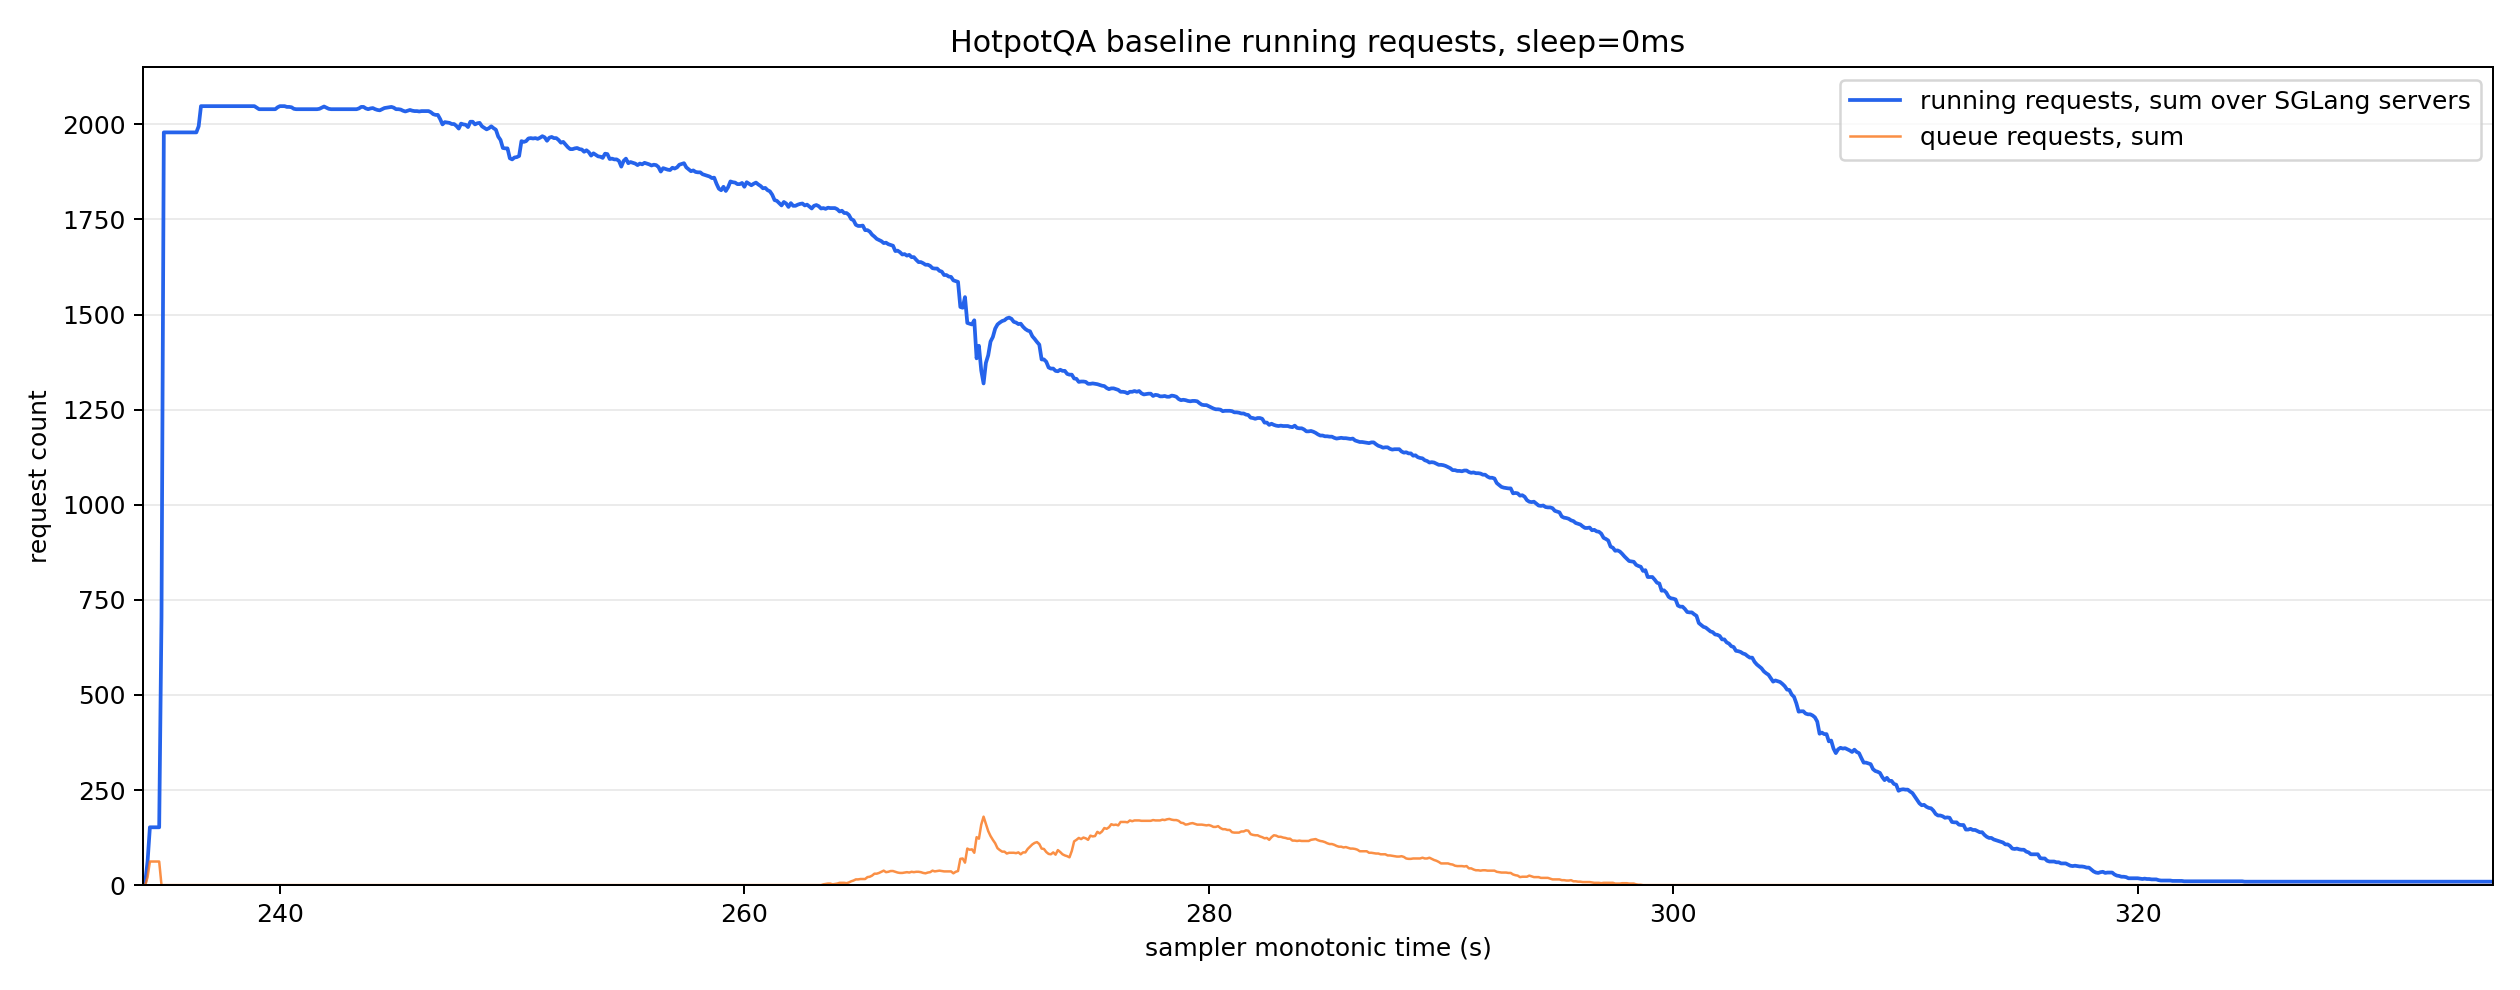

Data behind this chart, as committed beside it:
monotonic_s, running_reqs_sum, queue_reqs_sum, gen_throughput_sum, decode_sum_seq_lens_sum, num_servers_sampled
234.1, 8.0, 0.0, 0.0, 0.0, 8
234.2, 8.0, 0.0, 0.0, 0.0, 8
234.3, 62.0, 21.0, 0.0, 0.0, 8
234.4, 152.0, 62.0, 0.0, 0.0, 8
234.5, 152.0, 62.0, 0.0, 0.0, 8
234.6, 152.0, 62.0, 0.0, 0.0, 8
234.7, 152.0, 62.0, 0.0, 0.0, 8
234.8, 152.0, 62.0, 0.0, 0.0, 8
234.9, 705.0, 0.0, 0.0, 0.0, 8
235.0, 1979, 0.0, 0.0, 0.0, 8
235.1, 1979, 0.0, 0.0, 0.0, 8
235.2, 1979, 0.0, 0.0, 0.0, 8
235.3, 1979, 0.0, 0.0, 0.0, 8
235.4, 1979, 0.0, 0.0, 0.0, 8
235.5, 1979, 0.0, 0.0, 0.0, 8
235.6, 1979, 0.0, 0.0, 0.0, 8
235.7, 1979, 0.0, 0.0, 0.0, 8
235.8, 1979, 0.0, 0.0, 0.0, 8
235.9, 1979, 0.0, 0.0, 0.0, 8
236.0, 1979, 0.0, 0.0, 0.0, 8
236.1, 1979, 0.0, 0.0, 0.0, 8
236.2, 1979, 0.0, 0.0, 0.0, 8
236.3, 1979, 0.0, 0.0, 0.0, 8
236.4, 1979, 0.0, 0.0, 0.0, 8
236.5, 1995, 0.0, 701, 251996, 8
236.6, 2048, 0.0, 2854, 1008056, 8
236.7, 2048, 0.0, 2854, 1008056, 8
236.8, 2048, 0.0, 2854, 1008056, 8
236.9, 2048, 0.0, 2854, 1008056, 8
237.0, 2048, 0.0, 2854, 1008056, 8
237.1, 2048, 0.0, 2854, 1008056, 8
237.2, 2048, 0.0, 2854, 1008056, 8
237.3, 2048, 0.0, 2854, 1008056, 8
237.4, 2048, 0.0, 2854, 1008056, 8
237.5, 2048, 0.0, 2854, 1008056, 8
237.6, 2048, 0.0, 2854, 1008056, 8
237.7, 2048, 0.0, 2854, 1008056, 8
237.8, 2048, 0.0, 2854, 1008056, 8
237.9, 2048, 0.0, 2854, 1008056, 8
238.0, 2048, 0.0, 2854, 1008056, 8
238.1, 2048, 0.0, 2854, 1008056, 8
238.2, 2048, 0.0, 44674, 1079736, 8
238.3, 2048, 0.0, 50598, 1089976, 8
238.4, 2048, 0.0, 50598, 1089976, 8
238.5, 2048, 0.0, 50598, 1089976, 8
238.6, 2048, 0.0, 50598, 1089976, 8
238.7, 2048, 0.0, 50598, 1089976, 8
238.8, 2048, 0.0, 50598, 1089976, 8
238.9, 2048, 0.0, 50598, 1089976, 8
239.0, 2044, 0.0, 50598, 1089976, 8
239.1, 2040, 0.0, 50598, 1089976, 8
239.2, 2040, 0.0, 50598, 1089976, 8
239.3, 2040, 0.0, 50598, 1089976, 8
239.4, 2040, 0.0, 50598, 1089976, 8
239.5, 2040, 0.0, 50598, 1089976, 8
239.6, 2040, 0.0, 50598, 1089976, 8
239.7, 2040, 0.0, 50598, 1089976, 8
239.8, 2040, 0.0, 50598, 1089976, 8
239.9, 2045, 0.0, 48418, 1145370, 8
240.0, 2048, 0.0, 46961, 1179207, 8
... 953 more rows
